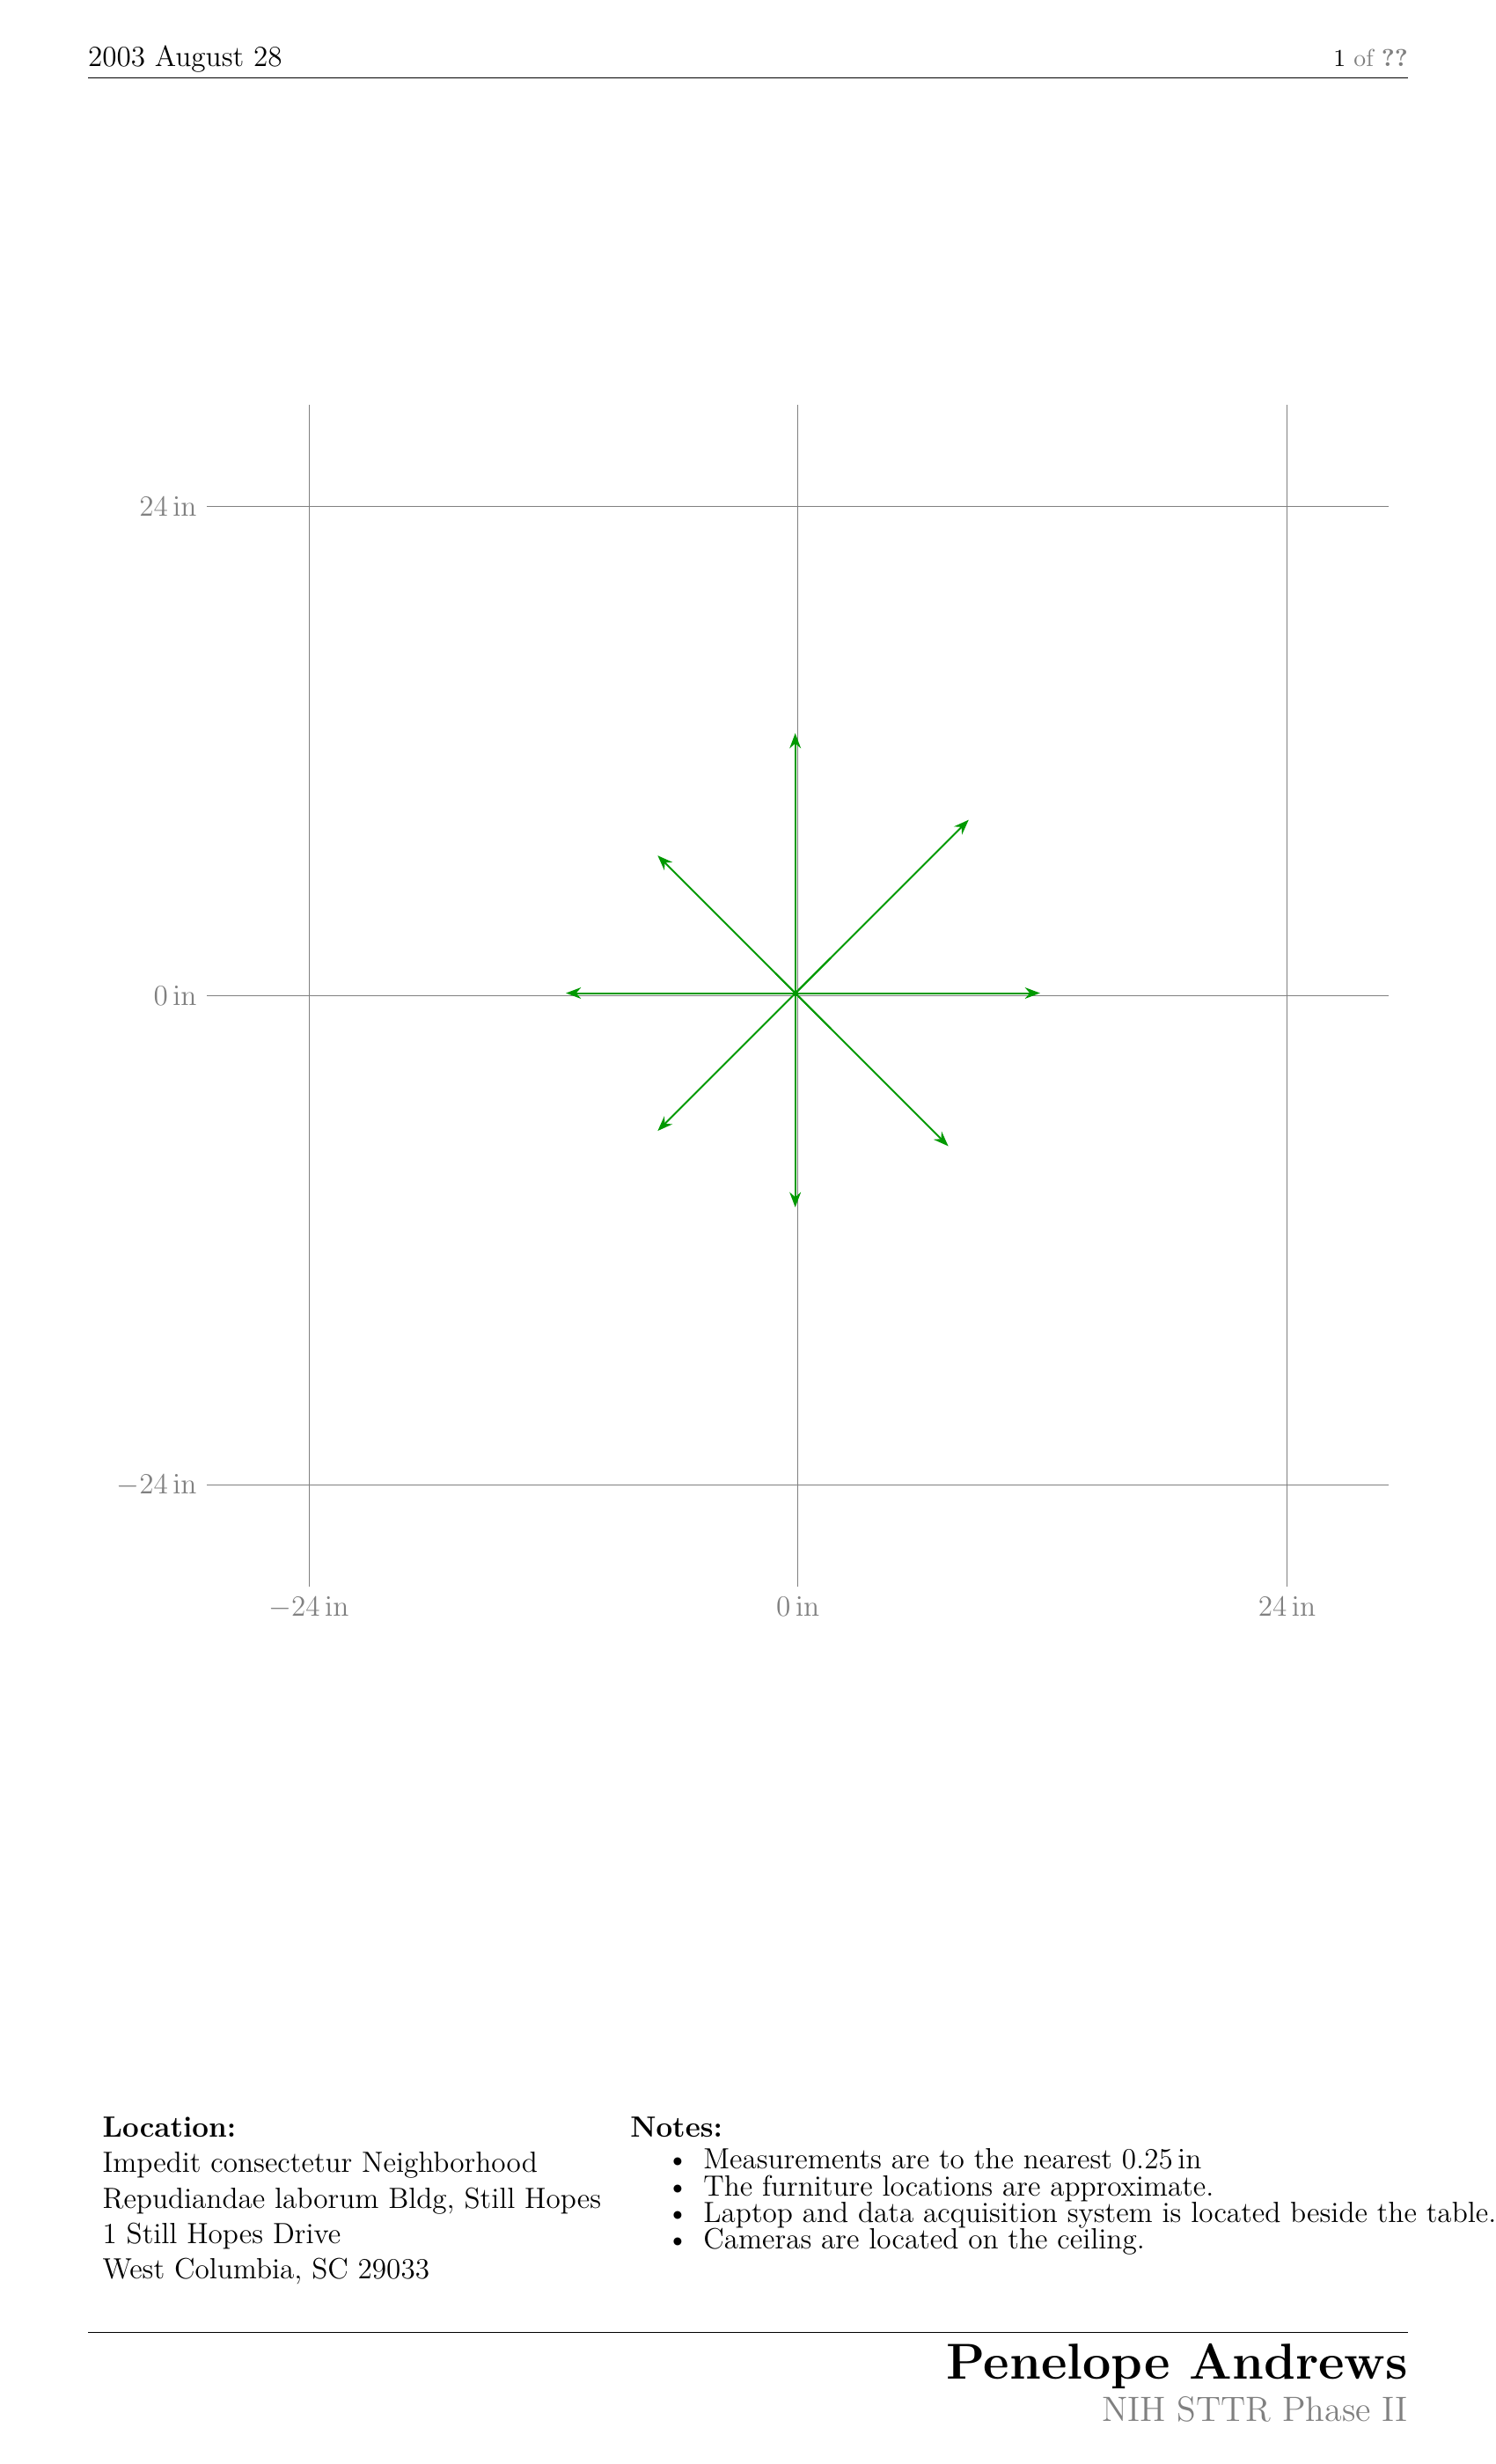

Values plotted in this chart, from the file beside it:
Type, Descriptor, X, Y, width, length, radius, scale, rotation, furniture_type, room_navigation_direction, min, max, step
Orientation, , , , , , , , , , , , , 
Neighborhood, Impedit consectetur, , , , , , , , , , , , 
Building, Repudiandae laborum, , , , , , , , , , , , 
Room Name, Penelope Andrews, , , , , , , , , , , , 
Date, 2003 August 28, , , , , , , , , , , , 
Layout Name, Cailin Wright, , , , , , , , , , , , 
X Axis, , , , , , , , , , , -11.38, 11.88, 24.0
Y Axis, , , , , , , , , , , -10.38, 12.88, 24.0
Room Navigation, , 11.88, 0.13, 0.0, 12.0, 0.0, 1.0, -180.0, , , , , 
Room Navigation, , -0.13, 12.88, 0.0, 12.0, 0.0, 1.0, -270.0, , , , , 
Room Navigation, , -11.38, 0.13, 0.0, 12.0, 0.0, 1.0, 0.0, , , , , 
Room Navigation, , -0.13, -10.38, 0.0, 12.0, 0.0, 1.0, -90.0, , , , , 
Room Navigation, , -6.88, -6.63, 0.0, 12.0, 0.0, 1.0, -45.0, , , , , 
Room Navigation, , 7.38, -7.38, 0.0, 12.0, 0.0, 1.0, -135.0, , , , , 
Room Navigation, , 8.38, 8.63, 0.0, 12.0, 0.0, 1.0, -225.0, , , , , 
Room Navigation, , -6.88, 6.88, 0.0, 12.0, 0.0, 1.0, -315, , , , , 
